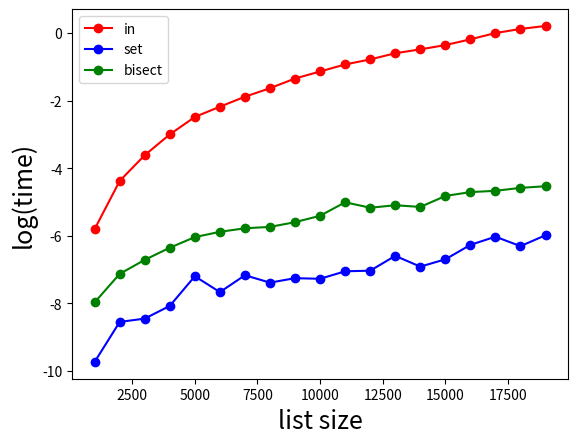

Recreate this plot in Python.
#!/usr/bin/env python3
# coding: utf-8

'''
https://stackoverflow.com/questions/7571635/fastest-way-to-check-if-a-value-exist-in-a-list
'''


import random
import bisect
import math
import time
import matplotlib.pyplot as plt

def method_in(a, b, c):
    ''' list in '''
    start_time = time.time()
    for i, x in enumerate(a):
        if x in b:
            c[i] = 1
    return time.time() - start_time

def method_set_in(a, b, c):
    ''' set in '''
    start_time = time.time()
    s = set(b)
    for i, x in enumerate(a):
        if x in s:
            c[i] = 1
    return time.time() - start_time

def method_bisect(a, b, c):
    ''' bisect in '''
    start_time = time.time()
    b.sort()
    for i, x in enumerate(a):
        index = bisect.bisect_left(b, x)
        if index < len(a):
            if x == b[index]:
                c[i] = 1
    return time.time() - start_time

def profile():
    ''' profile '''
    time_method_in = []
    time_method_set_in = []
    time_method_bisect = []

    Nls = [x for x in range(1000, 20000, 1000)]
    for N in Nls:
        a = [x for x in range(0, N)]
        random.shuffle(a)
        b = [x for x in range(0, N)]
        random.shuffle(b)
        c = [0 for x in range(0, N)]

        time_method_in.append(math.log(method_in(a, b, c)))
        time_method_set_in.append(math.log(method_set_in(a, b, c)))
        time_method_bisect.append(math.log(method_bisect(a, b, c)))

    plt.plot(Nls,time_method_in,marker='o',color='r',linestyle='-',label='in')
    plt.plot(Nls,time_method_set_in,marker='o',color='b',linestyle='-',label='set')
    plt.plot(Nls,time_method_bisect,marker='o',color='g',linestyle='-',label='bisect')
    plt.xlabel('list size', fontsize=18)
    plt.ylabel('log(time)', fontsize=18)
    plt.legend(loc = 'upper left')
    plt.show()

def main():
    ''' main '''
    profile()

if __name__ == '__main__':
    main()
